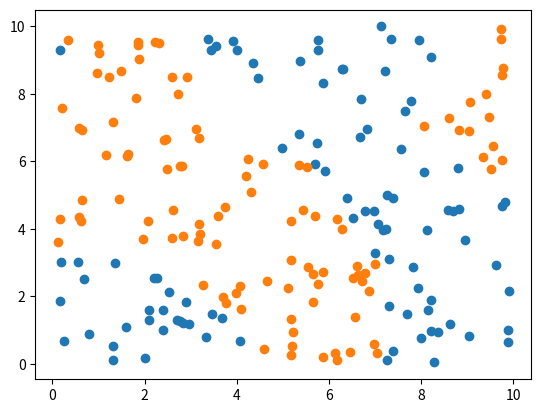
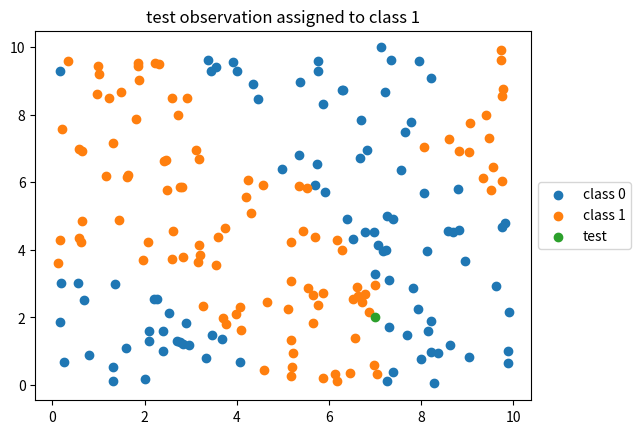

The matplotlib source for these figures, in order:
import numpy as np
import pandas as pd
import math
import matplotlib.pyplot as plt

np.random.seed(0)

NUMBER_MEANS = 10
NUMBER_SAMPLES = 200

means_0 = (np.random.random_sample(2 * NUMBER_MEANS) * 10).reshape(NUMBER_MEANS, 2)
means_1 = (np.random.random_sample(2 * NUMBER_MEANS) * 10).reshape(NUMBER_MEANS, 2)

def pdf_2d_norm(y, x, mean):
    dif = np.array([y, x]) - mean
    product = np.dot(np.dot(dif.T, np.linalg.inv(np.identity(2))), dif)
    return (2 * math.pi) ** (-1) * np.linalg.det(np.identity(2)) ** (-0.5) * math.exp(-0.5 * product)

xs = []
ys = []
labels = []
for s in range(NUMBER_SAMPLES):
    ys.append((np.random.random_sample(1) * 10)[0])
    xs.append((np.random.random_sample(1) * 10)[0])
    value_0 = 0
    value_1 = 0
    for i in range(NUMBER_MEANS):
        value_0 = value_0 + pdf_2d_norm(ys[-1], xs[-1], means_0[i, :])
        value_1 = value_1 + pdf_2d_norm(ys[-1], xs[-1], means_1[i, :])
    labels.append(int(value_1 > value_0))

data = np.vstack((ys, xs)).T
labels = np.array(labels)
    
index_0 = np.where(labels == 0)[0]
index_1 = np.where(labels == 1)[0]

fig, ax = plt.subplots()
ax.scatter(data[index_0, 0], data[index_0, 1])
ax.scatter(data[index_1, 0], data[index_1, 1])

def knn(observation, data, labels, k):
    distances = ((data - observation) ** 2).sum(axis = 1)
    votes = labels[np.argsort(distances)][:k]
    
    if votes.sum() == k / 2:
        # return a random label if there is a tie
        return round(np.ramdon.rand())
    else:
        return int(votes.sum() > k / 2)

OBSERVATION = np.array([7, 2])
K = 5
label = knn(OBSERVATION, data, labels, K)

fig, ax = plt.subplots()
ax.scatter(data[index_0, 0], data[index_0, 1])
ax.scatter(data[index_1, 0], data[index_1, 1])
ax.scatter(OBSERVATION[0], OBSERVATION[1])
ax.legend(['class 0', 'class 1', 'test'], loc = 'center left', bbox_to_anchor = (1, 0.5))
_ = ax.set_title('test observation assigned to class ' + str(label))





